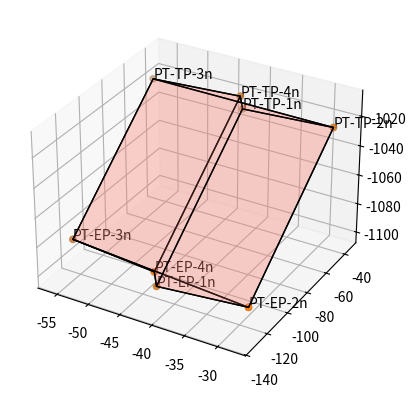

Reproduce this figure in Python.
from matplotlib import pyplot as plt
from mpl_toolkits.mplot3d.art3d import Poly3DCollection, Line3DCollection
import numpy as np

fig = plt.figure()
ax = fig.add_subplot(111, projection='3d')
p = np.array([[-43.11150999, -118.14365791, -1100.99389988],
                [-27.97693445,-124.54828379, -1089.54038197],
                [-55.99892873, -120.42384095, -1084.32576297],
                [-40.75143664, -133.41566716, -1077.33745869],

              [-43.2165748, -34.770722, -1030.85272686],
              [-27.89568594, -43.06953117, -1021.03437003],
              [-56.072327, -44.66085799, -1019.15166512],
              [-40.75143814, -52.95966716, -1009.3333083]])

ax.scatter3D(p[:, 0], p[:, 1], p[:, 2])

x = np.array([[-43.11150999], [-27.97693445], [-55.99892873], [-40.75143664], [-43.2165748],[-27.89568594],[-56.072327],[-40.75143814]])
y = np.array([[-118.14365791], [-124.54828379], [-120.42384095], [-133.41566716], [-34.770722],[-43.06953117],[-44.66085799],[-52.95966716]])
z = np.array([[-1100.99389988], [-1089.54038197], [-1084.32576297], [-1077.33745869], [-1030.85272686],[-1021.03437003],[-1019.15166512],[-1009.3333083]])

labels = ['PT-EP-1n', 'PT-EP-2n', 'PT-EP-3n', 'PT-EP-4n', 'PT-TP-1n','PT-TP-2n','PT-TP-3n','PT-TP-4n']

x = x.flatten()
y = y.flatten()
z = z.flatten()

ax.scatter(x, y, z)
#give the labels to each point
for x, y, z, label in zip(x, y,z, labels):
    ax.text(x, y, z, label)

verts = [[p[0],p[1],p[2],p[3]],
          [p[1],p[2],p[6],p[5]],
          [p[2],p[3],p[7],p[6]],
          [p[3],p[0],p[4],p[7]],
          [p[0],p[1],p[5],p[4]],
          [p[4],p[5],p[6],p[7]]]

collection = Poly3DCollection(verts, linewidths=1, edgecolors='black', alpha=0.2, zsort='min')
face_color = "salmon"
collection.set_facecolor(face_color)
ax.add_collection3d(collection)

plt.show()